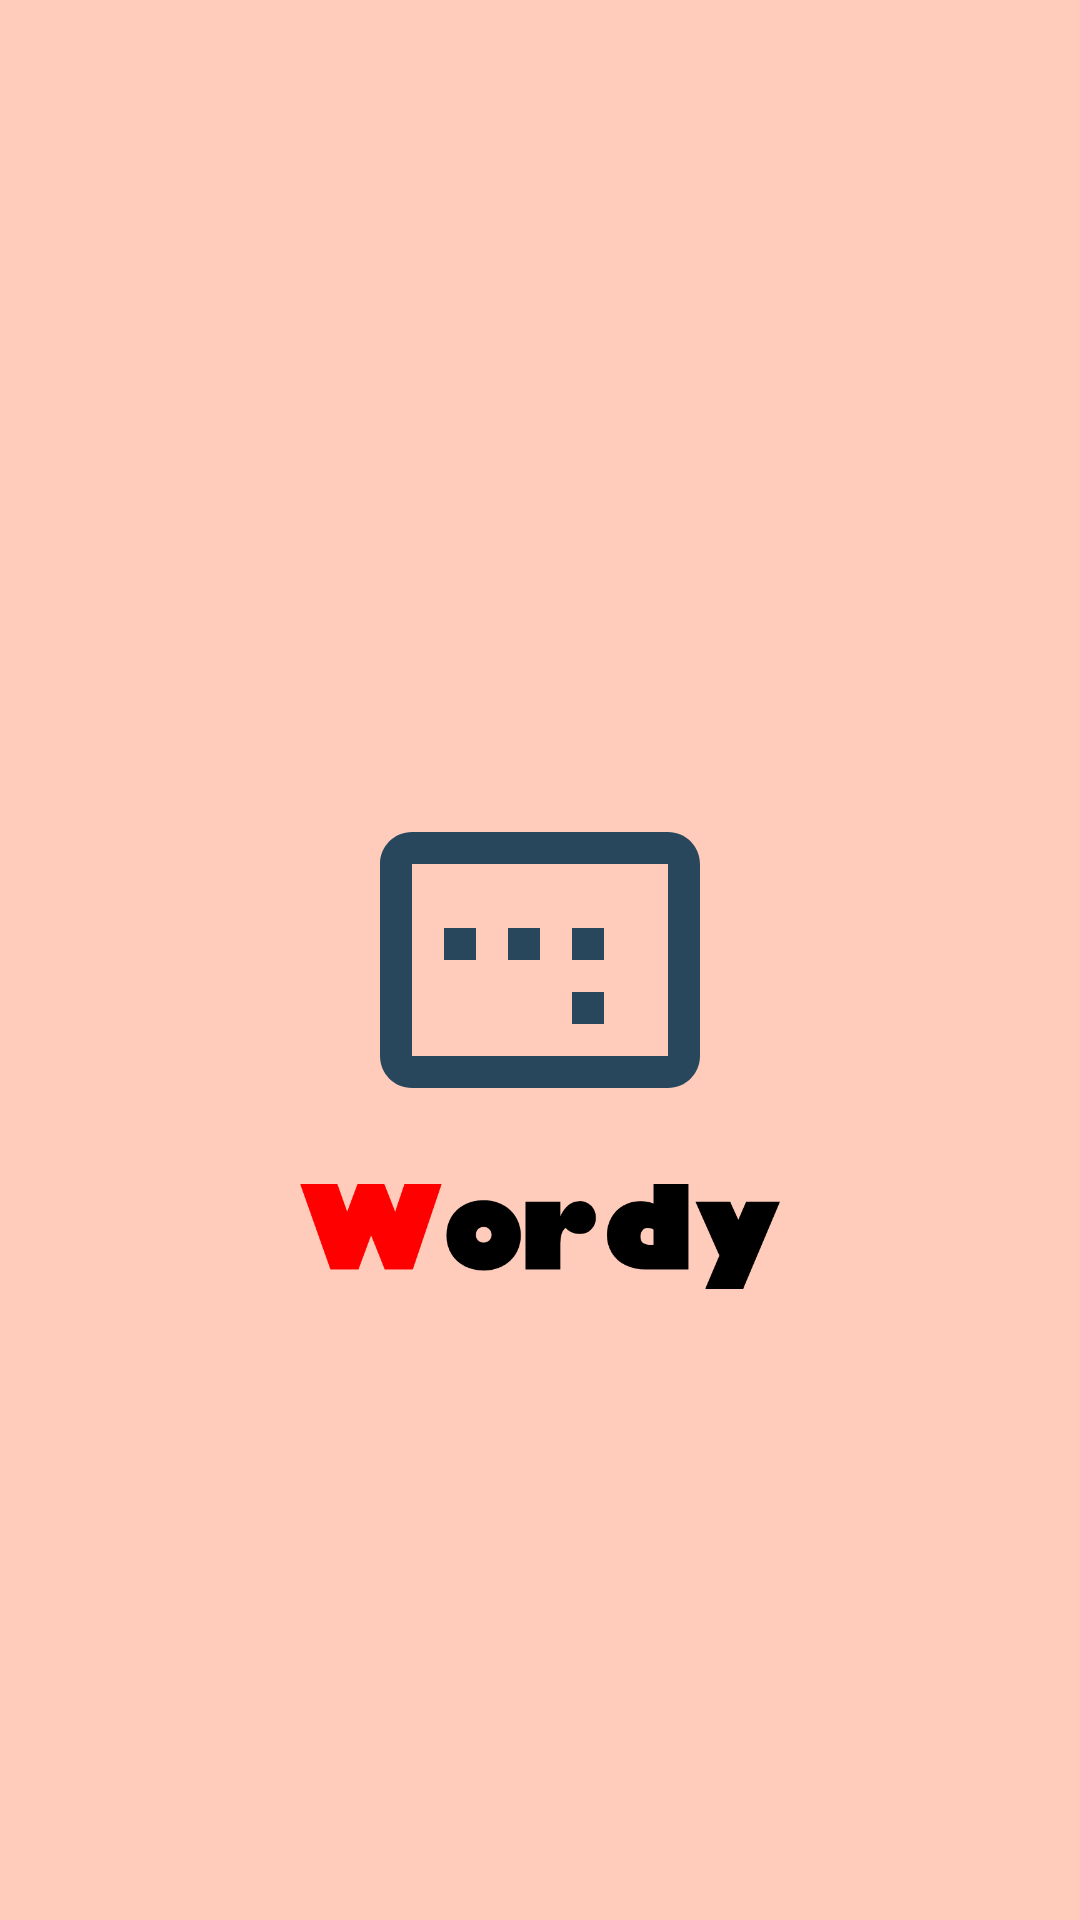

Layout XML and referenced resources for this Android screen:
<!-- AndroidManifest.xml: application theme MaterialTheme -->
<!-- res/layout/activity_launch.xml -->
<?xml version="1.0" encoding="utf-8"?>
<RelativeLayout
    xmlns:android="http://schemas.android.com/apk/res/android"
    xmlns:app="http://schemas.android.com/apk/res-auto"
    xmlns:tools="http://schemas.android.com/tools"
    android:layout_width="match_parent"
    android:layout_height="match_parent"
    android:background="#ffccbc"
    tools:context="im.ene.lab.wordy.LaunchActivity"
    >

  <LinearLayout
      android:id="@+id/action_container"
      android:layout_width="wrap_content"
      android:layout_height="280dp"
      android:layout_alignParentTop="true"
      android:layout_centerHorizontal="true"
      android:alpha="0.0"
      android:gravity="bottom"
      android:minWidth="256dp"
      android:orientation="horizontal"
      android:scaleX="0.0"
      android:scaleY="0.0"
      >

    <android.support.v7.widget.AppCompatImageButton
        android:id="@+id/button_start"
        android:layout_width="96dp"
        android:layout_height="96dp"
        android:background="@drawable/circle_button"
        android:backgroundTint="?attr/colorAccent"
        android:backgroundTintMode="src_in"
        android:elevation="8dp"
        app:srcCompat="@drawable/ic_camera_alt_24dp"
        />

    <Space
        android:layout_width="0dp"
        android:layout_height="@dimen/activity_vertical_margin"
        android:layout_weight="1"
        />

    <android.support.v7.widget.AppCompatImageButton
        android:id="@+id/button_review"
        android:layout_width="96dp"
        android:layout_height="96dp"
        android:background="@drawable/circle_button"
        android:backgroundTint="?attr/colorAccent"
        android:backgroundTintMode="src_in"
        android:elevation="8dp"
        app:srcCompat="@drawable/ic_folder_24dp"
        />

  </LinearLayout>

  <android.support.v7.widget.AppCompatImageView
      android:id="@+id/launch_image"
      android:layout_width="wrap_content"
      android:layout_height="wrap_content"
      android:layout_centerInParent="true"
      app:srcCompat="@drawable/ic_launch"
      />

  <android.support.v7.widget.AppCompatImageView
      android:id="@+id/app_name_banner"
      android:layout_width="match_parent"
      android:layout_height="wrap_content"
      android:layout_below="@id/launch_image"
      android:layout_centerHorizontal="true"
      android:scaleX="0.625"
      android:scaleY="0.625"
      app:srcCompat="@drawable/ic_wordy_banner"
      />

  <android.support.v7.widget.AppCompatImageView
      android:id="@+id/smile_face"
      android:layout_width="wrap_content"
      android:layout_height="wrap_content"
      android:layout_alignParentBottom="true"
      android:layout_centerHorizontal="true"
      android:visibility="invisible"
      app:srcCompat="@drawable/smile_face"
      />

</RelativeLayout>
<!-- resources referenced by this layout -->
<resources>
  <dimen name="activity_vertical_margin">16dp</dimen>
  <!-- drawable circle_button (drawable) -->
  <?xml version="1.0" encoding="utf-8"?>
  <shape xmlns:android="http://schemas.android.com/apk/res/android"
      android:shape="oval">
  
    <corners android:radius="80dp"/>
  
    <solid android:color="?attr/colorAccent"/>
    <stroke android:color="?attr/colorPrimary"/>
  
  </shape>
  <!-- drawable ic_camera_alt_24dp (drawable) -->
  <vector
      xmlns:android="http://schemas.android.com/apk/res/android"
      android:height="48dp"
      android:viewportHeight="24.0"
      android:viewportWidth="24.0"
      android:width="48dp">
    <path
        android:fillColor="#ffffff"
        android:pathData="M12,12m-3.2,0a3.2,3.2 0,1 1,6.4 0a3.2,3.2 0,1 1,-6.4 0"/>
    <path
        android:fillColor="#ffffff"
        android:pathData="M9,2L7.17,4H4c-1.1,0 -2,0.9 -2,2v12c0,1.1 0.9,2 2,2h16c1.1,0 2,-0.9 2,-2V6c0,-1.1 -0.9,-2 -2,-2h-3.17L15,2H9zm3,15c-2.76,0 -5,-2.24 -5,-5s2.24,-5 5,-5 5,2.24 5,5 -2.24,5 -5,5z"/>
  </vector>
  <!-- drawable ic_folder_24dp (drawable) -->
  <vector
      xmlns:android="http://schemas.android.com/apk/res/android"
      android:height="48dp"
      android:viewportHeight="24.0"
      android:viewportWidth="24.0"
      android:width="48dp">
    <path
        android:fillColor="#ffffff"
        android:pathData="M10,4H4c-1.1,0 -1.99,0.9 -1.99,2L2,18c0,1.1 0.9,2 2,2h16c1.1,0 2,-0.9 2,-2V8c0,-1.1 -0.9,-2 -2,-2h-8l-2,-2z"/>
  </vector>
  <!-- drawable ic_launch (drawable) -->
  <vector xmlns:android="http://schemas.android.com/apk/res/android"
      android:height="128dp"
      android:viewportHeight="48.0"
      android:viewportWidth="48.0"
      android:width="128dp">
    <path
        android:fillColor="#28475c"
        android:pathData="M32,20h-4v4h4v-4zM32,28h-4v4h4v-4zM16,20h-4v4h4v-4zM24,20h-4v4h4v-4zM40,8h-32c-2.21,0 -4,1.79 -4,4v24c0,2.21 1.79,4 4,4h32c2.21,0 4,-1.79 4,-4v-24c0,-2.21 -1.79,-4 -4,-4zM40,36h-32v-24h32v24z"/>
  </vector>
  <!-- drawable ic_wordy_banner: vector/xml drawable (drawable, 2124 chars, omitted) -->
  <!-- drawable smile_face (drawable) -->
  <?xml version="1.0" encoding="utf-8"?>
  <animated-vector xmlns:android="http://schemas.android.com/apk/res/android"
      android:drawable="@drawable/face">
    <target
        android:animation="@anim/smile"
        android:name="mouth"/>
  </animated-vector>
  <style name="MaterialTheme" parent="Theme.AppCompat.Light.NoActionBar" />
  <!-- drawable face (drawable) -->
  <?xml version="1.0" encoding="utf-8"?>
  <vector
      xmlns:android="http://schemas.android.com/apk/res/android"
      android:height="360dp"
      android:viewportHeight="100"
      android:viewportWidth="100"
      android:width="360dp">
    <path
        android:name="mouth"
        android:pathData="@string/path_face_mouth_sad"
        android:strokeColor="?attr/colorAccent"
        android:strokeLineCap="round"
        android:strokeWidth="4"/>
  </vector>
</resources>
